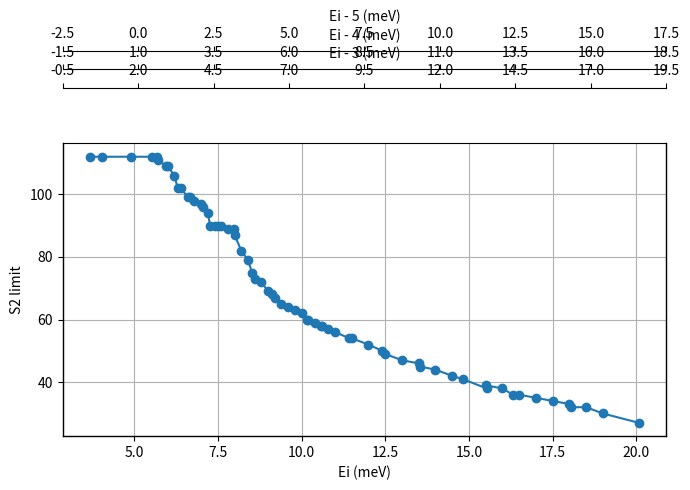

Write Python code to recreate this figure.
import numpy as np
import matplotlib.pyplot as plt

# データ（M2, S2limit, Ei）
data = np.array([
[-35.01,27,20.08],
[-36.03,30,19.00],
[-36.53,32,18.50],
[-37,32,18.05],
[-37.05,33,18.00],
[-37.6,34,17.50],
[-38.17,35,17.00],
[-38.76,36,16.50],
[-39,36,16.31],
[-39.39,38,16.00],
[-40.04,39,15.50],
[-40,38,15.53],
[-41.01,41,14.81],
[-41.46,42,14.50],
[-42.23,44,14.00],
[-43,45,13.53],
[-43.05,46,13.50],
[-43.91,47,13.00],
[-44.82,49,12.50],
[-45,50,12.41],
[-45.8,52,12.00],
[-46.84,54,11.50],
[-47,54,11.43],
[-47.96,56,11.00],
[-48.43,57,10.80],
[-48.92,58,10.60],
[-48.99,58,10.57],
[-49.41,59,10.40],
[-49.93,60,10.20],
[-50.01,60,10.17],
[-50.46,62,10.00],
[-51.01,63,9.80],
[-51.58,64,9.60],
[-52.16,65,9.40],
[-52.77,67,9.20],
[-52.99,68,9.13],
[-53.4,69,9.00],
[-54.05,72,8.80],
[-54.73,73,8.60],
[-55.01,75,8.52],
[-55.43,79,8.40],
[-56.16,82,8.20],
[-56.92,87,8.00],
[-57,89,7.98],
[-57.72,89,7.80],
[-58.54,90,7.60],
[-59.02,90,7.49],
[-59.41,90,7.40],
[-60,90,7.27],
[-60.31,94,7.20],
[-61.02,96,7.05],
[-61.26,97,7.00],
[-62.25,98,6.80],
[-62.98,99,6.66],
[-63.3,99,6.60],
[-64.39,102,6.40],
[-64.97,102,6.30],
[-65.55,106,6.20],
[-66.78,109,6.00],
[-67.03,109,5.96],
[-68.75,111,5.70],
[-68.96,112,5.67],
[-70.02,112,5.52],
[-75.03,112,4.90],
[-84.36,112,4.03],
[-89.28,112,3.68],
])

M2 = data[:,0]
S2 = data[:,1]
Ei = data[:,2]

# --- プロット ---
fig, ax = plt.subplots(figsize=(7,5))

ax.plot(Ei, S2, marker='o')
ax.set_xlabel("Ei (meV)")
ax.set_ylabel("S2 limit")
ax.grid()

# --- 上側に複数x軸を追加 ---
def make_top_axis(ax, shift, label):
    ax_top = ax.twiny()
    ax_top.set_xlim(ax.get_xlim())
    
    ticks = ax.get_xticks()
    ax_top.set_xticks(ticks)
    ax_top.set_xticklabels([f"{t-shift:.1f}" for t in ticks])
    
    ax_top.set_xlabel(label)
    ax_top.spines["top"].set_position(("outward", 40*shift/3))  # 軸をずらす
    
    return ax_top

# Ei-3, Ei-4, Ei-5
make_top_axis(ax, 3, "Ei - 3 (meV)")
make_top_axis(ax, 4, "Ei - 4 (meV)")
make_top_axis(ax, 5, "Ei - 5 (meV)")

plt.tight_layout()
plt.show()
